Labelled photos from "gemstone", an image-classification folder in minh-me/train-model. The possible labels are: alexandrite, almandine, amazonite, amber, amethyst, ametrine, andalusite, andradite, aquamarine, green aventurine, yellow aventurine, benitoite, golden beryl, bixbite, bloodstone, blue lace agate, carnelian, cats eye, chalcedony, blue chalcedony, chrome diopside, chrysoberyl, chrysocolla, chrysoprase, citrine, coral, danburite, diamond, diaspore, dumortierite, emerald, fluorite, red garnet, goshenite, grossular, hessonite, hiddenite, iolite, jade, jasper, kunzite, kyanite, labradorite, lapis lazuli, larimar, malachite, moonstone, morganite, black onyx, green onyx, red onyx, opal, pearl, peridot, prehnite, pyrite, pyrope, beer quartz, lemon quartz, rose quartz, rutilated quartz, smoky quartz, rhodochrosite, rhodolite, rhodonite, ruby, blue sapphire, pink sapphire, purple sapphire, yellow sapphire, scapolite, serpentine, sodalite, spessartite, sphene, spinel, spodumene, sunstone, tanzanite, tigers eye, topaz, tourmaline, tsavorite, turquoise, variscite, zircon, zoisite.

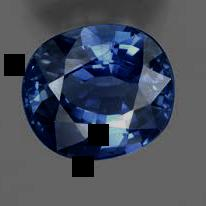
Label: blue sapphire

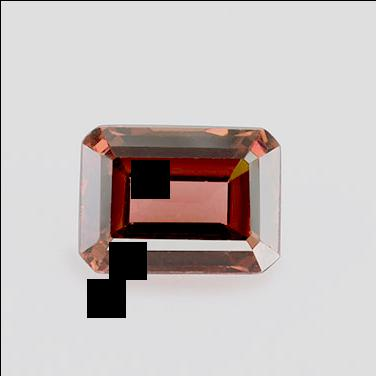
Label: rhodolite

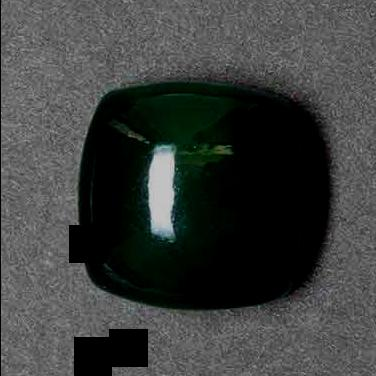
Label: serpentine

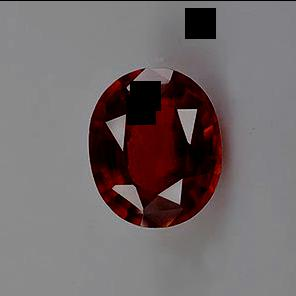
Label: hessonite

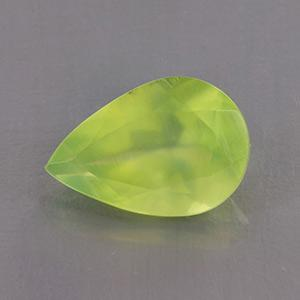
Label: prehnite

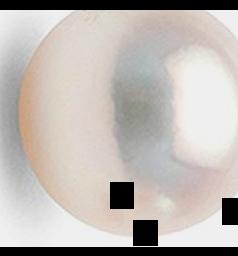
Label: pearl
